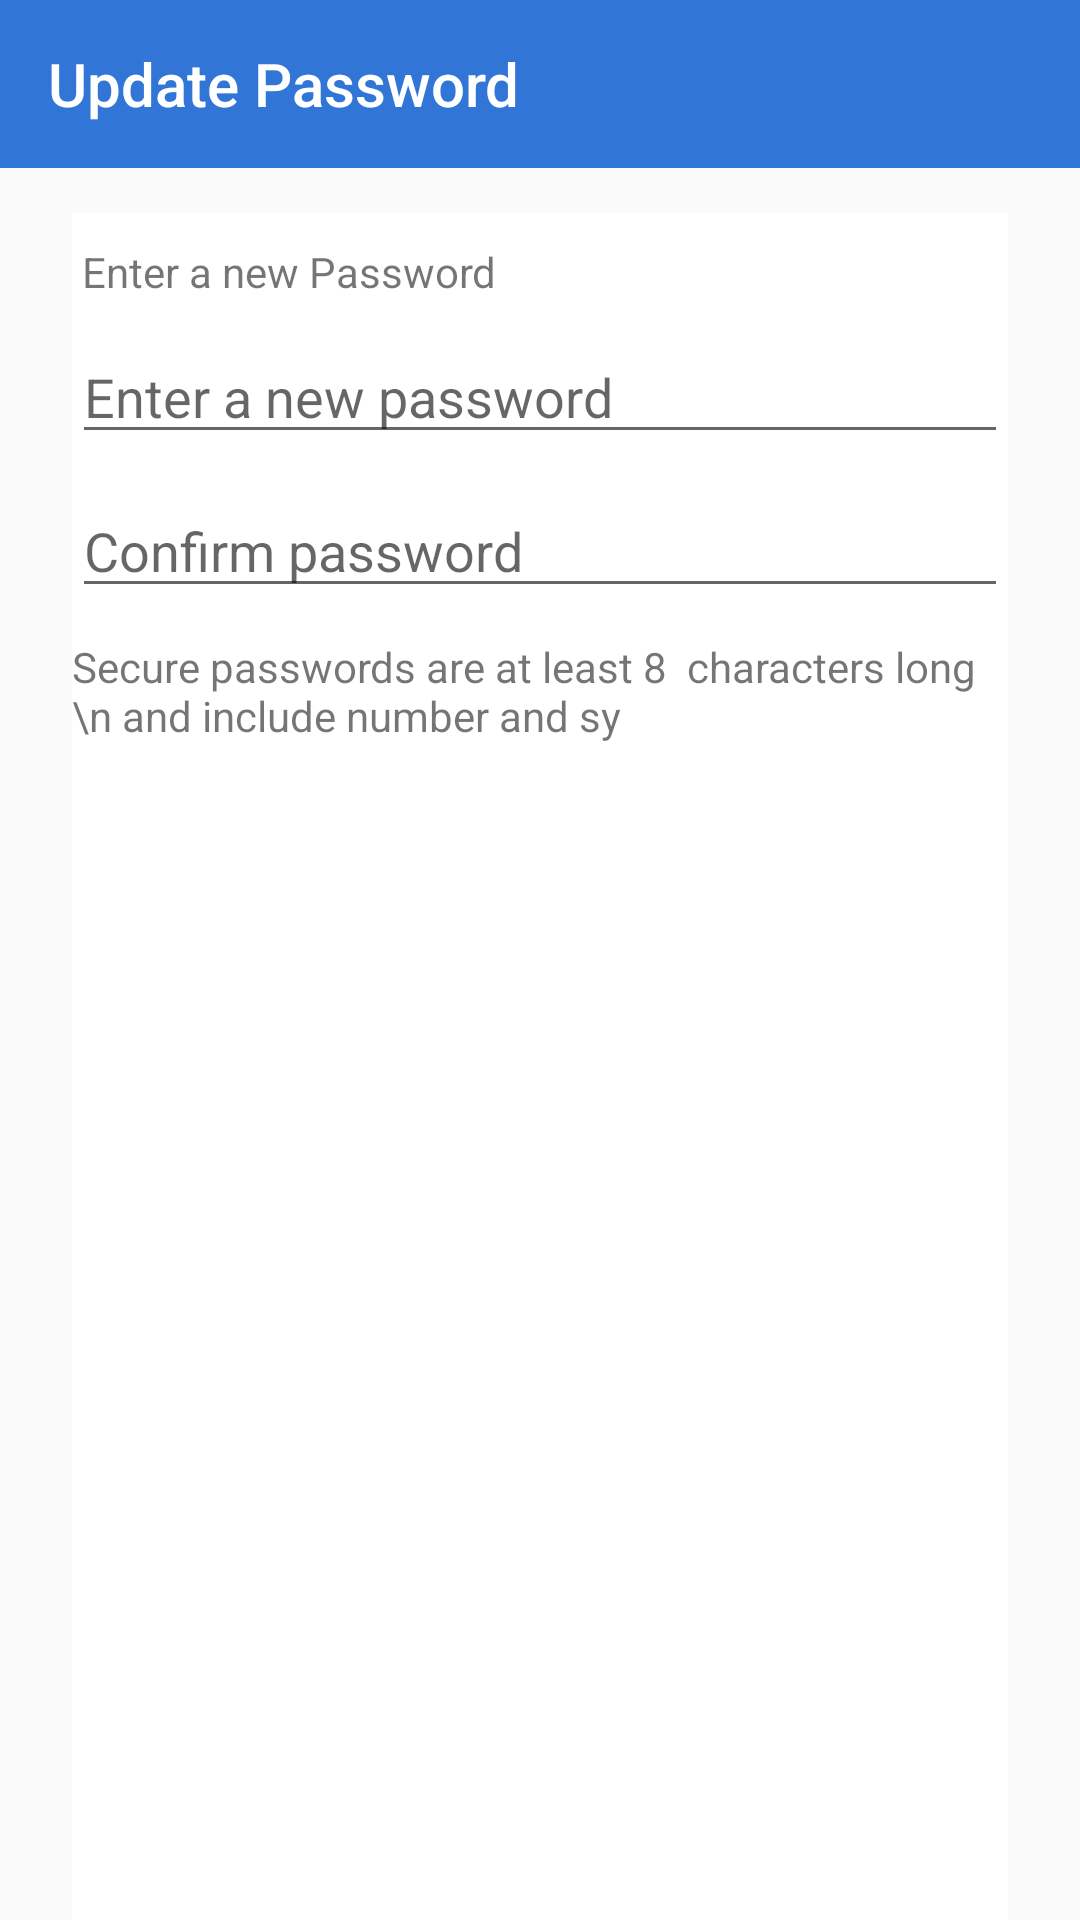

Android layout source for this screen:
<!-- AndroidManifest.xml: application theme AppTheme -->
<!-- res/layout/activity_update_user_password.xml -->
<?xml version="1.0" encoding="utf-8"?>
<androidx.constraintlayout.widget.ConstraintLayout xmlns:android="http://schemas.android.com/apk/res/android"
    xmlns:app="http://schemas.android.com/apk/res-auto"
    xmlns:tools="http://schemas.android.com/tools"
    android:layout_width="match_parent"
    android:layout_height="match_parent"
    tools:context=".User.UpdateUserSetting.UpdateUserPasswordActivity">

    <androidx.constraintlayout.widget.ConstraintLayout
        android:id="@+id/first_layout1"
        android:layout_width="match_parent"
        android:layout_height="match_parent">

        <com.google.android.material.appbar.AppBarLayout
            android:id="@+id/password_appbar"
            android:layout_width="match_parent"
            android:layout_height="wrap_content"
            android:background="@color/white"
            android:minHeight="?attr/actionBarSize"
            app:layout_constraintStart_toStartOf="parent"
            app:layout_constraintTop_toTopOf="parent">

            <androidx.appcompat.widget.Toolbar
                android:id="@+id/password_toolbar"
                android:layout_width="match_parent"
                android:layout_height="wrap_content"
                android:background="@color/blue"
                android:minHeight="?attr/actionBarSize"
                app:title="Update Password"
                app:titleTextColor="@color/white" />
        </com.google.android.material.appbar.AppBarLayout>

        <androidx.constraintlayout.widget.ConstraintLayout
            android:layout_width="match_parent"
            android:layout_height="0dp"
            android:layout_marginTop="15dp"
            app:layout_constraintBottom_toBottomOf="parent"
            app:layout_constraintTop_toBottomOf="@id/password_appbar">

            <androidx.constraintlayout.widget.Guideline
                android:id="@+id/guidline_left"
                android:layout_width="wrap_content"
                android:layout_height="wrap_content"
                android:orientation="vertical"
                app:layout_constraintGuide_begin="24dp" />

            <androidx.constraintlayout.widget.Guideline
                android:id="@+id/guidline_right"
                android:layout_width="wrap_content"
                android:layout_height="wrap_content"
                android:orientation="vertical"
                app:layout_constraintGuide_end="24dp" />

            <androidx.constraintlayout.widget.ConstraintLayout
                android:id="@+id/password_constraint_2"
                android:layout_width="0dp"
                android:layout_height="match_parent"
                android:background="@color/black"
                app:layout_constraintEnd_toEndOf="@id/guidline_right"
                app:layout_constraintStart_toStartOf="@id/guidline_left"
                app:layout_constraintTop_toTopOf="parent">

                <androidx.constraintlayout.widget.ConstraintLayout
                    android:id="@+id/password_layout3"
                    android:layout_width="match_parent"
                    android:layout_height="wrap_content"
                    android:background="@color/white"
                    app:layout_constraintEnd_toEndOf="parent"
                    app:layout_constraintStart_toStartOf="parent"
                    app:layout_constraintTop_toTopOf="parent">

                    <TextView
                        android:id="@+id/password_text1"
                        android:layout_width="match_parent"
                        android:layout_height="wrap_content"
                        android:background="@color/white"
                        android:paddingTop="10dp"
                        android:text=" Enter a new Password"
                        app:layout_constraintEnd_toEndOf="parent"
                        app:layout_constraintStart_toStartOf="parent"
                        app:layout_constraintTop_toTopOf="parent" />

                    <EditText
                        android:id="@+id/UUPassword"
                        android:layout_width="match_parent"
                        android:layout_height="wrap_content"
                        android:layout_marginTop="10dp"
                        android:hint="Enter a new password"
                        android:maxLines="1"
                        android:inputType="textPassword"
                        app:layout_constraintEnd_toEndOf="parent"
                        app:layout_constraintStart_toStartOf="parent"
                        app:layout_constraintTop_toBottomOf="@id/password_text1" />

                    <EditText
                        android:id="@+id/UUPConfirmPassword"
                        android:layout_width="match_parent"
                        android:layout_height="wrap_content"
                        android:layout_marginTop="10dp"
                        android:maxLines="1"
                        android:inputType="textPassword"
                        android:hint="Confirm password"
                        app:layout_constraintEnd_toEndOf="parent"
                        app:layout_constraintStart_toStartOf="parent"
                        app:layout_constraintTop_toBottomOf="@id/UUPassword" />

                    <TextView
                        android:id="@+id/password_info"
                        android:layout_width="match_parent"
                        android:layout_height="wrap_content"
                        android:background="@color/white"
                        android:paddingTop="10dp"
                        android:text="Secure passwords are at least 8  characters long \n and include number and sy"
                        app:layout_constraintEnd_toEndOf="parent"
                        app:layout_constraintStart_toStartOf="parent"
                        app:layout_constraintTop_toBottomOf="@id/UUPConfirmPassword" />

                </androidx.constraintlayout.widget.ConstraintLayout>

                <androidx.constraintlayout.widget.ConstraintLayout
                    android:layout_width="match_parent"
                    android:layout_height="0dp"
                    android:background="@color/white"
                    app:layout_constraintBottom_toBottomOf="parent"
                    app:layout_constraintEnd_toEndOf="parent"
                    app:layout_constraintStart_toStartOf="parent"
                    app:layout_constraintTop_toBottomOf="@id/password_layout3">

                    <Button
                        android:id="@+id/UUPasswordBtn"
                        android:layout_width="270dp"
                        android:layout_height="wrap_content"
                        android:layout_marginLeft="5dp"
                        android:layout_marginTop="50dp"
                        android:layout_marginRight="5dp"
                        android:layout_marginBottom="10dp"
                        android:background="@drawable/blue_btn_ripple_effect"
                        android:paddingTop="7dp"
                        android:paddingBottom="7dp"
                        android:text="Update Password"
                        android:textAllCaps="false"
                        android:textColor="@color/white"
                        android:textSize="20dp"
                        android:textStyle="bold"
                        app:layout_constraintEnd_toEndOf="parent"
                        app:layout_constraintStart_toStartOf="parent"
                        app:layout_constraintTop_toTopOf="parent" />

                </androidx.constraintlayout.widget.ConstraintLayout>


            </androidx.constraintlayout.widget.ConstraintLayout>


        </androidx.constraintlayout.widget.ConstraintLayout>

    </androidx.constraintlayout.widget.ConstraintLayout>

</androidx.constraintlayout.widget.ConstraintLayout>
<!-- resources referenced by this layout -->
<resources>
  <color name="black">#000000</color>
  <color name="blue">#3176D7</color>
  <color name="white">#ffffff</color>
  <!-- drawable blue_btn_ripple_effect (drawable) -->
  <?xml version="1.0" encoding="utf-8"?>
  <ripple xmlns:android="http://schemas.android.com/apk/res/android"
      xmlns:tools="http://schemas.android.com/tools"
      android:color="@color/DarkBlue"
      tools:targetApi="lollipop">
  
      <item android:drawable="@drawable/blue_btn_ripple_background"/>
  
  </ripple>
  <style name="AppTheme" parent="Theme.AppCompat.Light.NoActionBar">
          
          <item name="colorPrimary">@color/colorPrimary</item>
          <item name="colorPrimaryDark">@color/colorPrimaryDark</item>
          <item name="colorAccent">@color/colorAccent</item>
      </style>
  <color name="DarkBlue">#0928D6</color>
  <color name="colorPrimary">#2364C0</color>
  <color name="colorPrimaryDark">#2364C0</color>
  <color name="colorAccent">#D81B60</color>
</resources>
